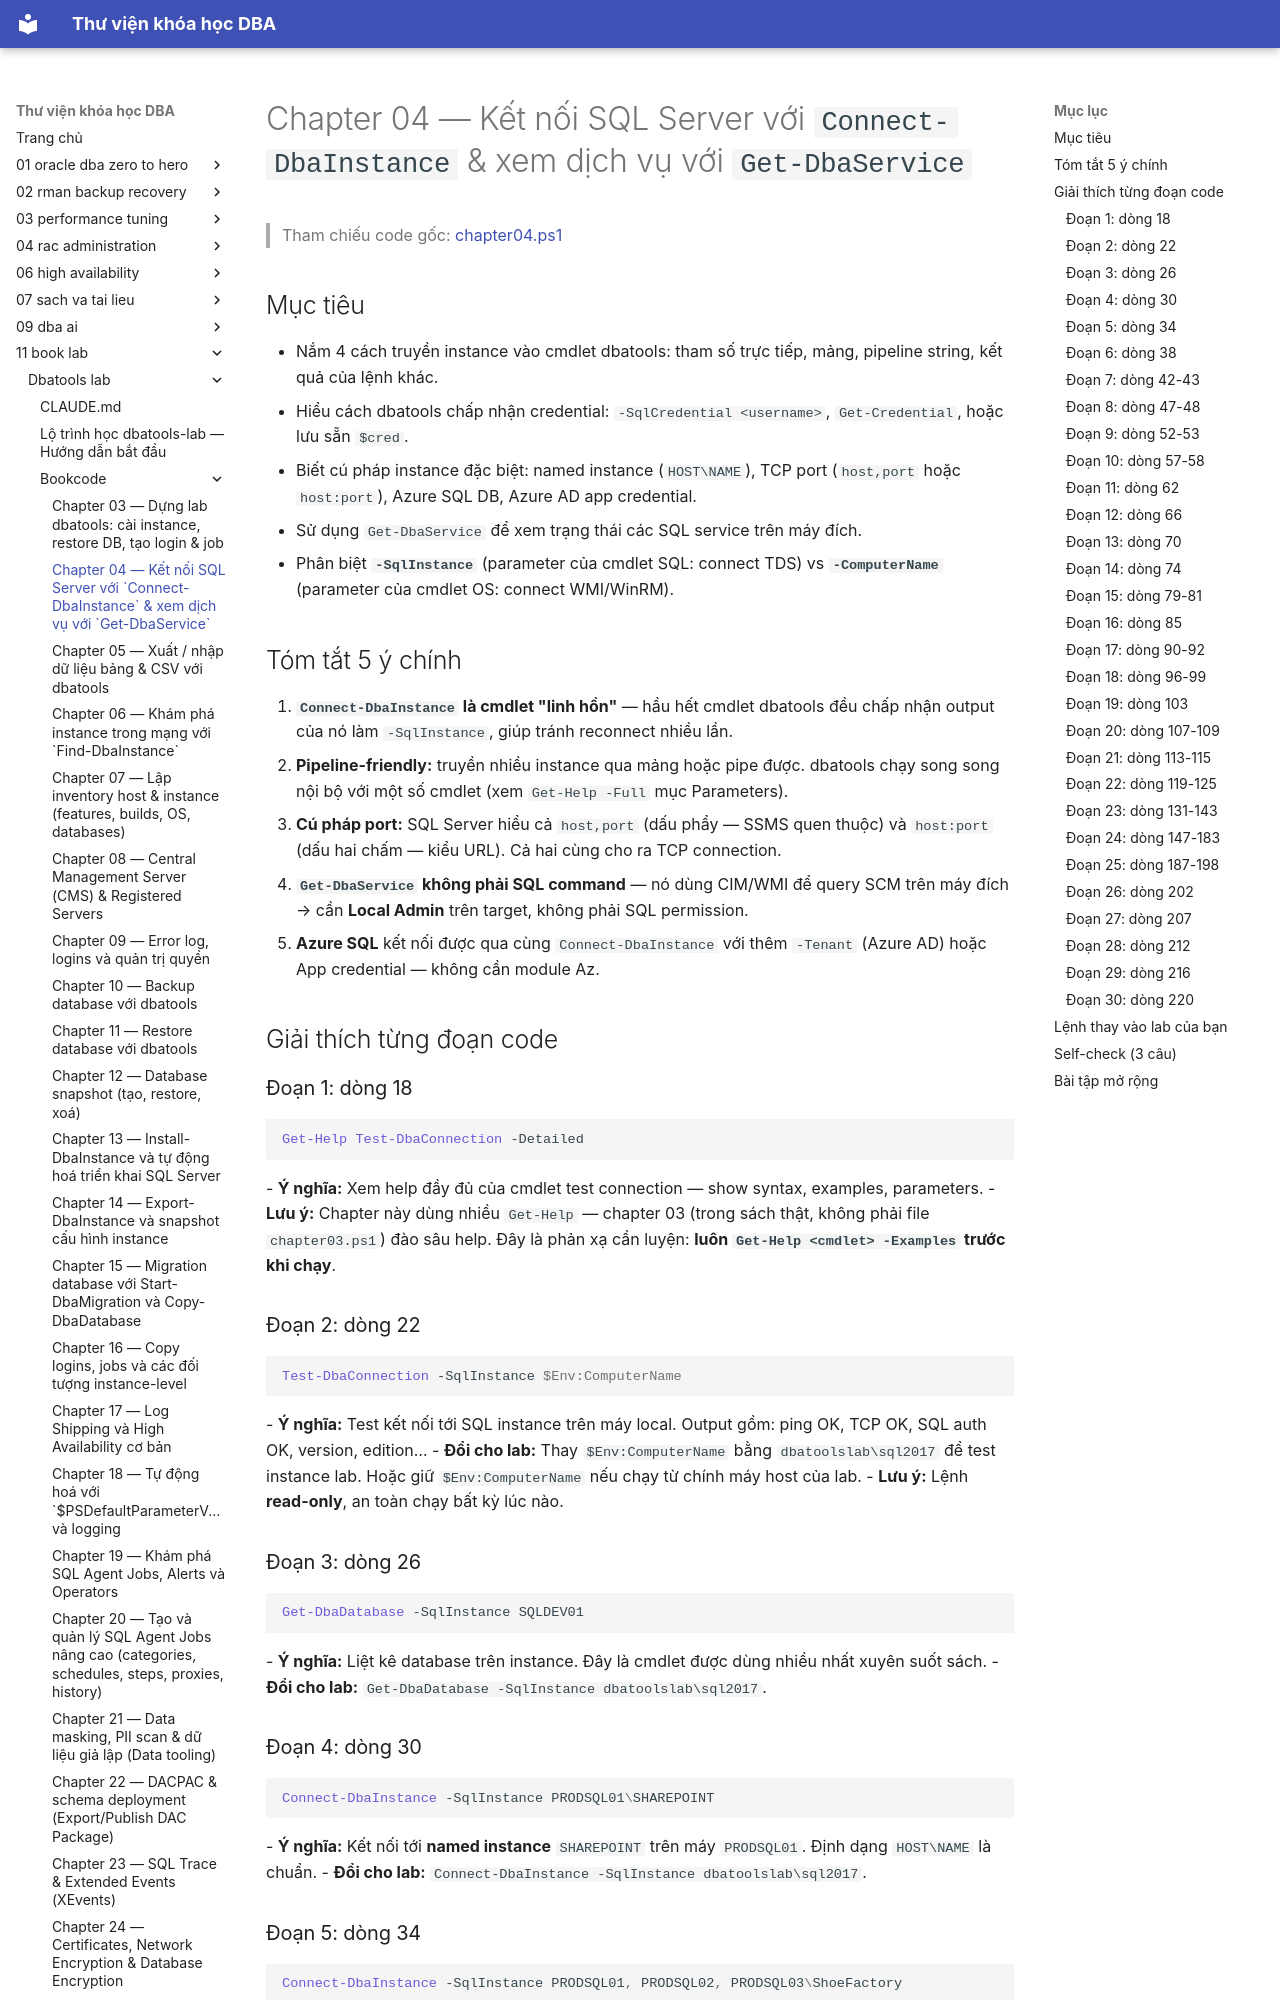

repository: quochuyag/MkDocs_local · page: 11-book-lab/dbatools-lab/bookcode/chapter04-notes/index.html · generator: mkdocs

---
title: Chapter 04 — Kết nối SQL Server với `Connect-DbaInstance` & xem dịch vụ với `Get-DbaService`
course: 11-book-lab
source: book_lab/dbatools-lab/bookcode/chapter04.notes.md
---

# Chapter 04 — Kết nối SQL Server với `Connect-DbaInstance` & xem dịch vụ với `Get-DbaService`

> Tham chiếu code gốc: [chapter04.ps1](chapter04.ps1)

## Mục tiêu
- Nắm 4 cách truyền instance vào cmdlet dbatools: tham số trực tiếp, mảng, pipeline string, kết quả của lệnh khác.
- Hiểu cách dbatools chấp nhận credential: `-SqlCredential <username>`, `Get-Credential`, hoặc lưu sẵn `$cred`.
- Biết cú pháp instance đặc biệt: named instance (`HOST\NAME`), TCP port (`host,port` hoặc `host:port`), Azure SQL DB, Azure AD app credential.
- Sử dụng `Get-DbaService` để xem trạng thái các SQL service trên máy đích.
- Phân biệt **`-SqlInstance`** (parameter của cmdlet SQL: connect TDS) vs **`-ComputerName`** (parameter của cmdlet OS: connect WMI/WinRM).

## Tóm tắt 5 ý chính
1. **`Connect-DbaInstance` là cmdlet "linh hồn"** — hầu hết cmdlet dbatools đều chấp nhận output của nó làm `-SqlInstance`, giúp tránh reconnect nhiều lần.
2. **Pipeline-friendly:** truyền nhiều instance qua mảng hoặc pipe được. dbatools chạy song song nội bộ với một số cmdlet (xem `Get-Help -Full` mục Parameters).
3. **Cú pháp port:** SQL Server hiểu cả `host,port` (dấu phẩy — SSMS quen thuộc) và `host:port` (dấu hai chấm — kiểu URL). Cả hai cùng cho ra TCP connection.
4. **`Get-DbaService` không phải SQL command** — nó dùng CIM/WMI để query SCM trên máy đích → cần **Local Admin** trên target, không phải SQL permission.
5. **Azure SQL** kết nối được qua cùng `Connect-DbaInstance` với thêm `-Tenant` (Azure AD) hoặc App credential — không cần module Az.

## Giải thích từng đoạn code

### Đoạn 1: dòng 18
```powershell
Get-Help Test-DbaConnection -Detailed
```
- **Ý nghĩa:** Xem help đầy đủ của cmdlet test connection — show syntax, examples, parameters.
- **Lưu ý:** Chapter này dùng nhiều `Get-Help` — chapter 03 (trong sách thật, không phải file `chapter03.ps1`) đào sâu help. Đây là phản xạ cần luyện: **luôn `Get-Help <cmdlet> -Examples` trước khi chạy**.

### Đoạn 2: dòng 22
```powershell
Test-DbaConnection -SqlInstance $Env:ComputerName
```
- **Ý nghĩa:** Test kết nối tới SQL instance trên máy local. Output gồm: ping OK, TCP OK, SQL auth OK, version, edition…
- **Đổi cho lab:** Thay `$Env:ComputerName` bằng `dbatoolslab\sql2017` để test instance lab. Hoặc giữ `$Env:ComputerName` nếu chạy từ chính máy host của lab.
- **Lưu ý:** Lệnh **read-only**, an toàn chạy bất kỳ lúc nào.

### Đoạn 3: dòng 26
```powershell
Get-DbaDatabase -SqlInstance SQLDEV01
```
- **Ý nghĩa:** Liệt kê database trên instance. Đây là cmdlet được dùng nhiều nhất xuyên suốt sách.
- **Đổi cho lab:** `Get-DbaDatabase -SqlInstance dbatoolslab\sql2017`.

### Đoạn 4: dòng 30
```powershell
Connect-DbaInstance -SqlInstance PRODSQL01\SHAREPOINT
```
- **Ý nghĩa:** Kết nối tới **named instance** `SHAREPOINT` trên máy `PRODSQL01`. Định dạng `HOST\NAME` là chuẩn.
- **Đổi cho lab:** `Connect-DbaInstance -SqlInstance dbatoolslab\sql2017`.
